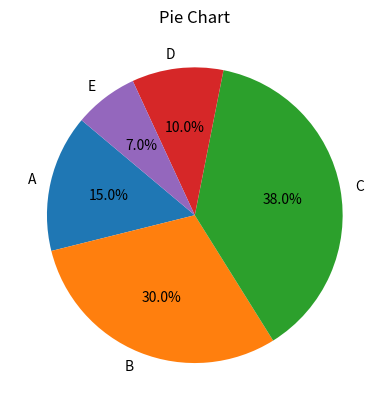

Source code (Python):
import matplotlib.pyplot as plt

labels = 'A', 'B', 'C', 'D' , 'E'
sizes = [15, 30, 38, 10, 7]

plt.pie(sizes, labels=labels, autopct='%1.1f%%', startangle=140)
plt.title('Pie Chart')
plt. show()